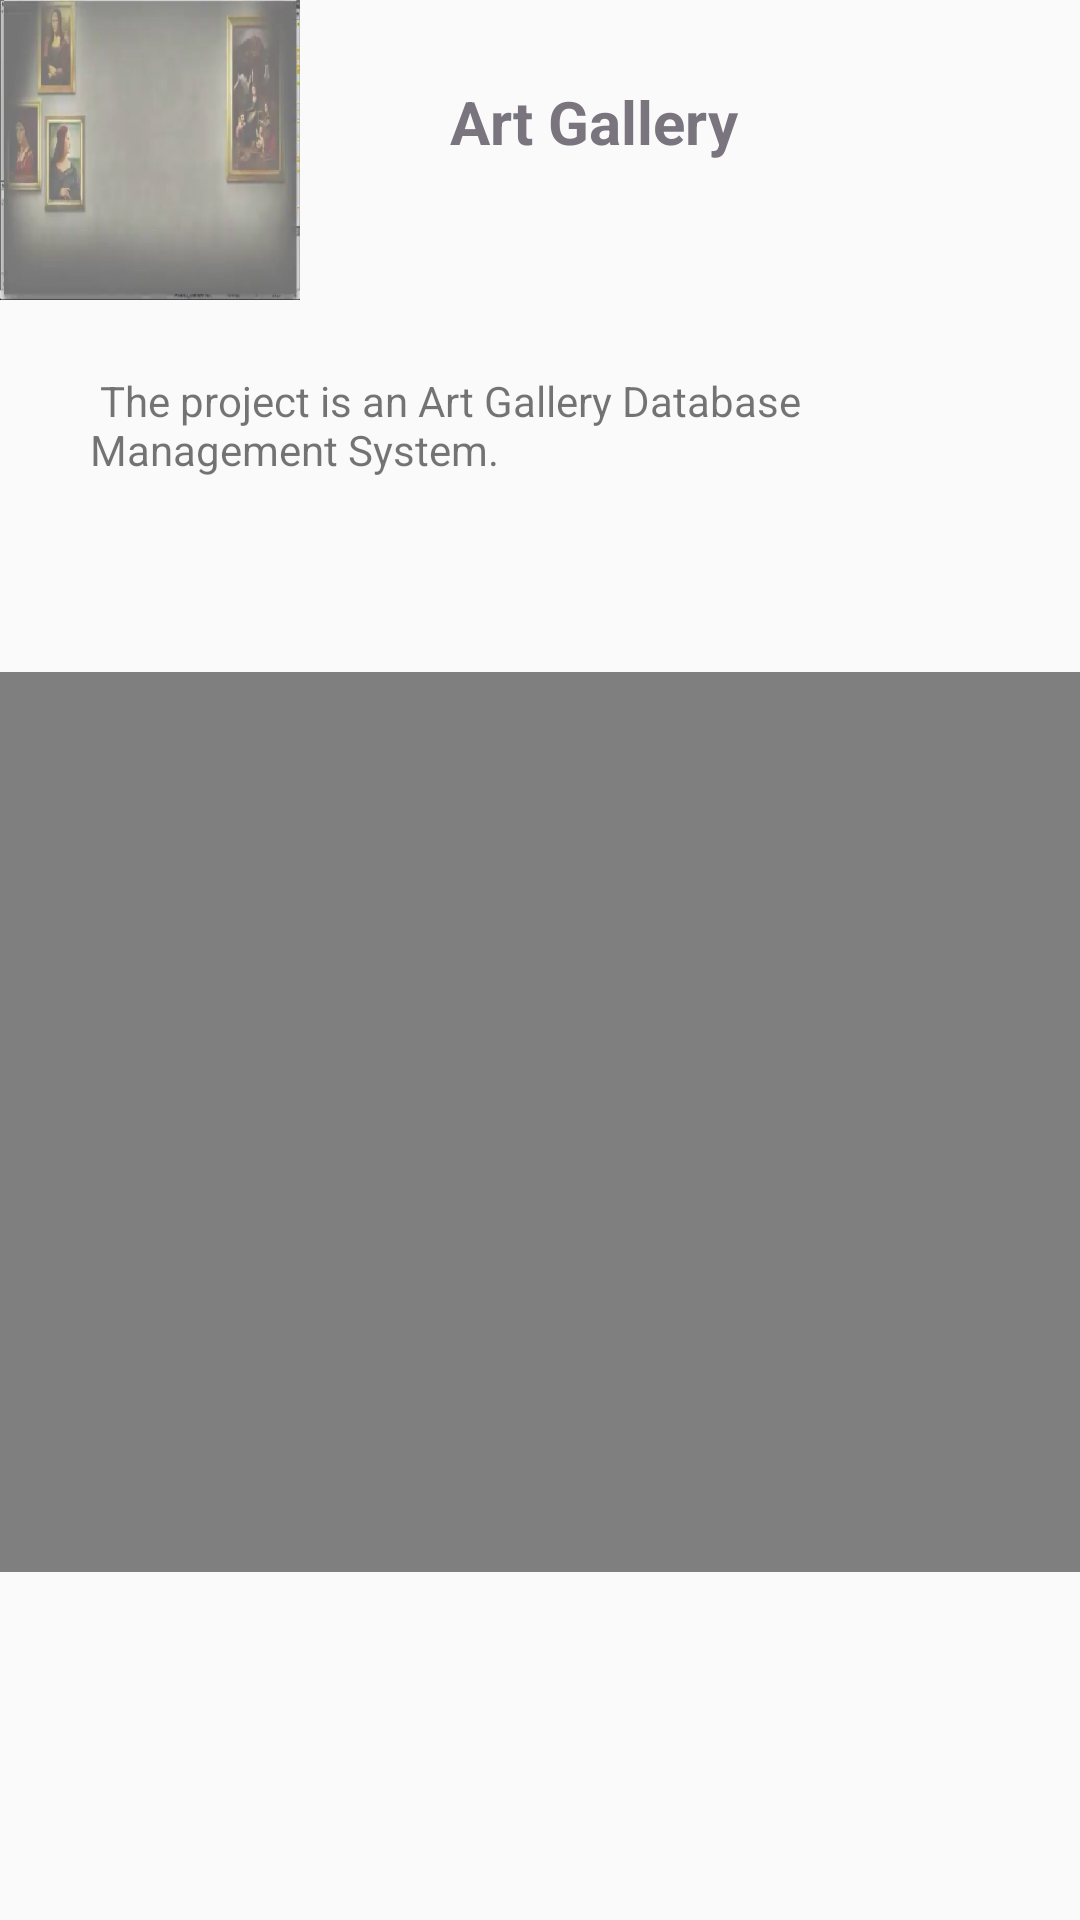

Here is an Android app screen rendered from its layout file. Give the layout XML and the strings, colors and styles it references.
<!-- AndroidManifest.xml: application theme AppTheme -->
<!-- res/layout/activity_art_gallery.xml -->
<?xml version="1.0" encoding="utf-8"?>
<RelativeLayout xmlns:android="http://schemas.android.com/apk/res/android"
    xmlns:app="http://schemas.android.com/apk/res-auto"
    xmlns:tools="http://schemas.android.com/tools"
    android:layout_width="match_parent"
    android:layout_height="match_parent"
    tools:context="com.example.nourah.myapplication.projects.art_gallery">

    <ImageView
        android:layout_width="100dp"
        android:layout_height="100dp"
        android:id="@+id/imageView"
        android:src="@drawable/art" />

    <TextView
        android:id="@+id/textView"
        android:layout_width="wrap_content"
        android:layout_height="wrap_content"
        android:layout_alignEnd="@+id/textView2"
        android:layout_alignParentTop="true"
        android:layout_marginEnd="79dp"
        android:layout_marginTop="27dp"
        android:text="Art Gallery "
        android:textSize="20sp"
        android:textColor="#7a747e"
        android:textStyle="bold" />
    <TextView android:id="@+id/textView2"
        android:layout_width="300dp"
        android:layout_height="100dp"
        android:layout_marginTop="24dp"
        android:text="
The project is an Art Gallery Database Management System."
        android:layout_below="@+id/imageView"
        android:layout_centerHorizontal="true" />


    <VideoView
        android:id="@+id/videoView"
        android:layout_width="400sp"
        android:layout_height="300sp"
        android:onClick="videoplay"
        android:layout_below="@+id/textView2"
        android:layout_alignParentStart="true" />


</RelativeLayout>
<!-- resources referenced by this layout -->
<resources>
  <!-- drawable art: jpg bitmap (drawable, 180838 bytes) -->
  <style name="AppTheme" parent="Theme.AppCompat.Light.DarkActionBar">
          
          <item name="colorPrimary">@color/colorPrimary</item>
          <item name="colorPrimaryDark">@color/colorPrimaryDark</item>
          <item name="colorAccent">@color/colorAccent</item>
      </style>
  <color name="colorPrimary">#a798b7</color>
  <color name="colorPrimaryDark">#a798b7</color>
  <color name="colorAccent">#FF4081</color>
</resources>
